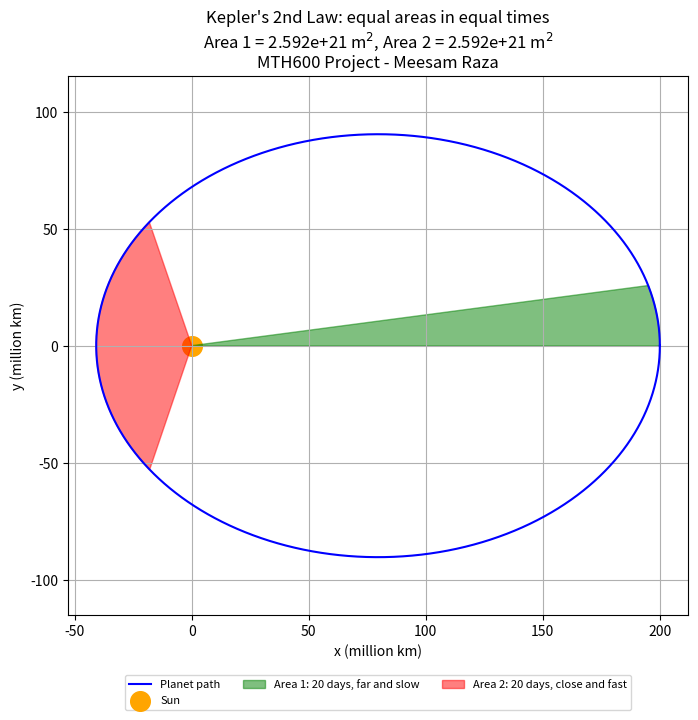

Write Python code to recreate this figure.
"""
===============================================================================
Project : Kepler's 2nd Law (Law of Equal Areas)
Author  : Meesam Raza
Degree  : BS Mathematics (Final Year Project MTH600)

Idea    : Kepler's 2nd law says the line from the Sun to the planet sweeps out
          equal areas in equal times. Here the orbit is integrated numerically
          for one full period, and the area swept in two equal time windows
          (one near the far point, one near the close point) is calculated
          and compared.

Method  : Velocity Verlet (a second-order method, time step = 1 hour).
Start   : Planet at its far point (aphelion), moving slowly.
===============================================================================
"""

import math

import matplotlib.pyplot as plt
import numpy as np

# =============================================================================
# Step 1: constants and starting values (SI units)
# =============================================================================
G = 6.67430e-11           # gravitational constant (m^3 kg^-1 s^-2)
M_sun = 1.989e30          # mass of the Sun (kg)
mu = G * M_sun

dt = 3600.0               # time step: 1 hour (seconds)
window_days = 20          # length of each "equal time" window (days)

x, y = 2.0e11, 0.0        # start far from the Sun (m)
vx, vy = 0.0, 15000.0     # slow starting speed (m/s)

# Orbit period from the starting values (used to simulate exactly one orbit)
energy = 0.5 * (vx**2 + vy**2) - mu / math.hypot(x, y)
a = -mu / (2 * energy)
period = 2 * math.pi * math.sqrt(a**3 / mu)
n_steps = int(round(period / dt))

print("Kepler's 2nd law - equal areas in equal times")
print(f"Orbit period = {period / 86400:.1f} days ({n_steps} steps of 1 hour)")

# =============================================================================
# Step 2: integrate the motion (velocity Verlet)
# =============================================================================
def acceleration(px, py):
    """Gravitational acceleration towards the Sun at the origin."""
    r = math.sqrt(px**2 + py**2)
    return -mu * px / r**3, -mu * py / r**3


x_path = [x]
y_path = [y]
speed = [math.hypot(vx, vy)]
ax, ay = acceleration(x, y)

for i in range(n_steps):
    x = x + vx * dt + 0.5 * ax * dt**2
    y = y + vy * dt + 0.5 * ay * dt**2
    ax_new, ay_new = acceleration(x, y)
    vx = vx + 0.5 * (ax + ax_new) * dt
    vy = vy + 0.5 * (ay + ay_new) * dt
    ax, ay = ax_new, ay_new
    x_path.append(x)
    y_path.append(y)
    speed.append(math.hypot(vx, vy))

x_path = np.array(x_path)
y_path = np.array(y_path)
speed = np.array(speed)

# =============================================================================
# Step 3: area swept by the Sun-planet line in a time window
# =============================================================================
def swept_area(i_start, i_end):
    """Area of the sector Sun -> path[i_start..i_end] (shoelace formula).
    The Sun is at the origin, so only the path points are needed."""
    xs = x_path[i_start:i_end + 1]
    ys = y_path[i_start:i_end + 1]
    return 0.5 * abs(np.sum(xs[:-1] * ys[1:] - xs[1:] * ys[:-1]))


steps_per_window = int(window_days * 86400 / dt)

# Window 1: starts at the far point (start of the orbit)
start1 = 0
end1 = start1 + steps_per_window

# Window 2: centred on the close point (perihelion, half-way through the orbit)
i_peri = int(np.argmin(np.hypot(x_path, y_path)))
start2 = i_peri - steps_per_window // 2
end2 = start2 + steps_per_window

area1 = swept_area(start1, end1)
area2 = swept_area(start2, end2)

r_far = np.hypot(x_path, y_path).max()
r_close = np.hypot(x_path, y_path).min()

print(f"Window length          : {window_days} days each")
print(f"Area 1 (far, slow)     : {area1:.4e} m^2")
print(f"Area 2 (close, fast)   : {area2:.4e} m^2")
print(f"Difference             : {abs(area1 - area2) / area1 * 100:.3f} %")
print(f"Speed at far point     : {speed.min():.0f} m/s")
print(f"Speed at close point   : {speed.max():.0f} m/s "
      f"({speed.max() / speed.min():.2f} times faster)")
print(f"Distance far / close   : {r_far / r_close:.2f}")

# =============================================================================
# Step 4: draw the graph (distances in million km)
# =============================================================================
scale = 1e9   # 1 million km = 1e9 m

plt.figure(figsize=(8, 7))
plt.plot(x_path / scale, y_path / scale, color='blue', label='Planet path')
plt.scatter(0, 0, color='orange', s=200, label='Sun')

xa = np.concatenate(([0], x_path[start1:end1 + 1], [0])) / scale
ya = np.concatenate(([0], y_path[start1:end1 + 1], [0])) / scale
plt.fill(xa, ya, color='green', alpha=0.5,
         label=f'Area 1: {window_days} days, far and slow')

xb = np.concatenate(([0], x_path[start2:end2 + 1], [0])) / scale
yb = np.concatenate(([0], y_path[start2:end2 + 1], [0])) / scale
plt.fill(xb, yb, color='red', alpha=0.5,
         label=f'Area 2: {window_days} days, close and fast')

plt.title("Kepler's 2nd Law: equal areas in equal times\n"
          f"Area 1 = {area1:.3e} m$^2$, Area 2 = {area2:.3e} m$^2$\n"
          "MTH600 Project - Meesam Raza")
plt.xlabel("x (million km)")
plt.ylabel("y (million km)")
plt.legend(loc='upper center', bbox_to_anchor=(0.5, -0.1), ncol=3, fontsize=8)
plt.grid(True)
plt.axis('equal')

plt.savefig("keplers_2nd_law_plot.png", dpi=150, bbox_inches='tight')
print("Done! Picture saved as keplers_2nd_law_plot.png")
plt.show()
